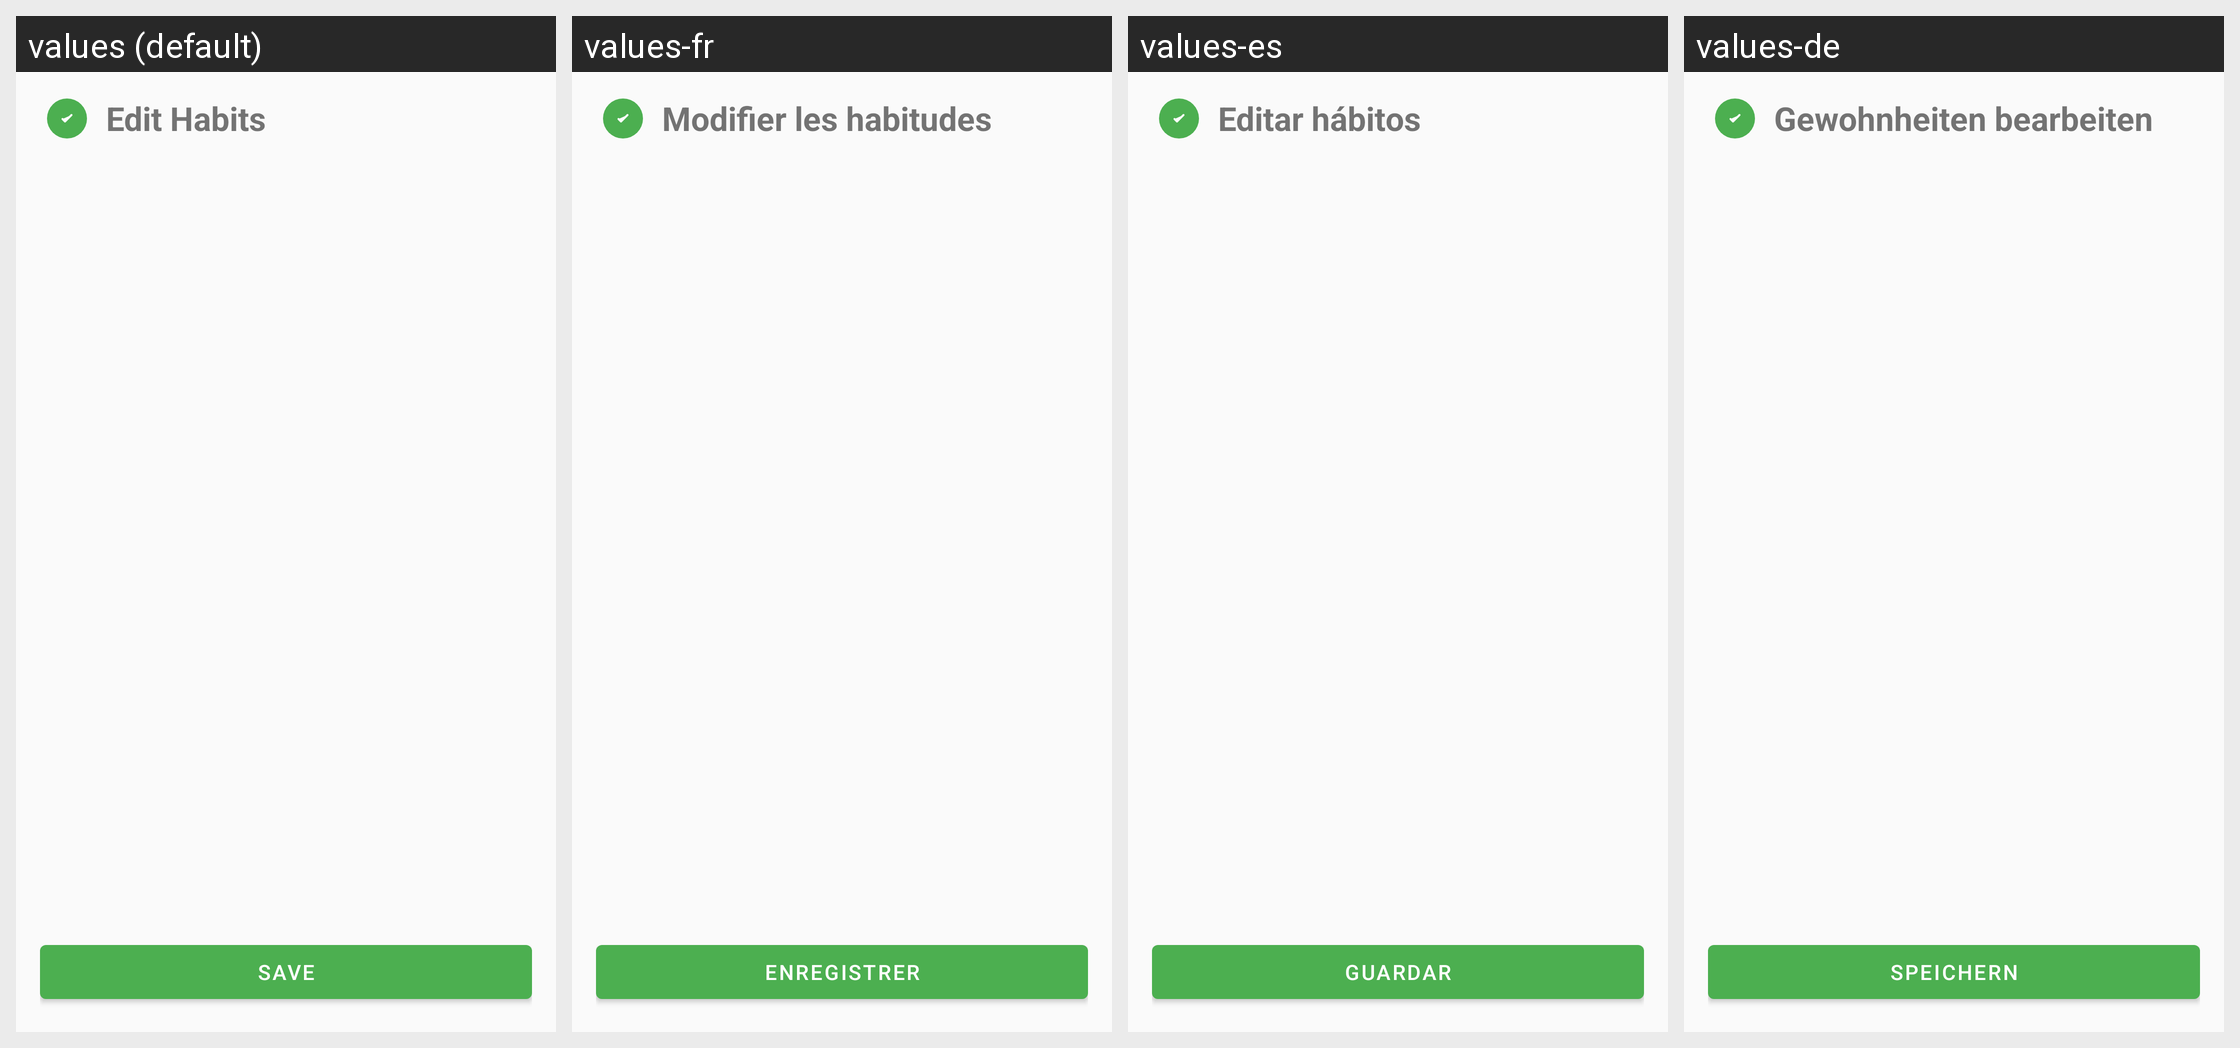

Locale-by-locale string values for the Android screen shown in this grid:
Android screen res/layout/activity_edit_habits.xml rendered under 4 locales, left to right: values (default), values-fr, values-es, values-de. Device: Nexus 5 (rendered at 1080×1920; each locale shown at half size, 540×960, under a caption strip naming it); theme Theme.HabitEvaluator.
Strings drawn on this screen, with the default value and each locale's value (text and hints the layout hard-codes, and strings that could not be matched under every locale, appear in the picture but are not listed):

edit_habits
  values: Edit Habits
  values-fr: Modifier les habitudes
  values-es: Editar hábitos
  values-de: Gewohnheiten bearbeiten

save
  values: Save
  values-fr: Enregistrer
  values-es: Guardar
  values-de: Speichern
